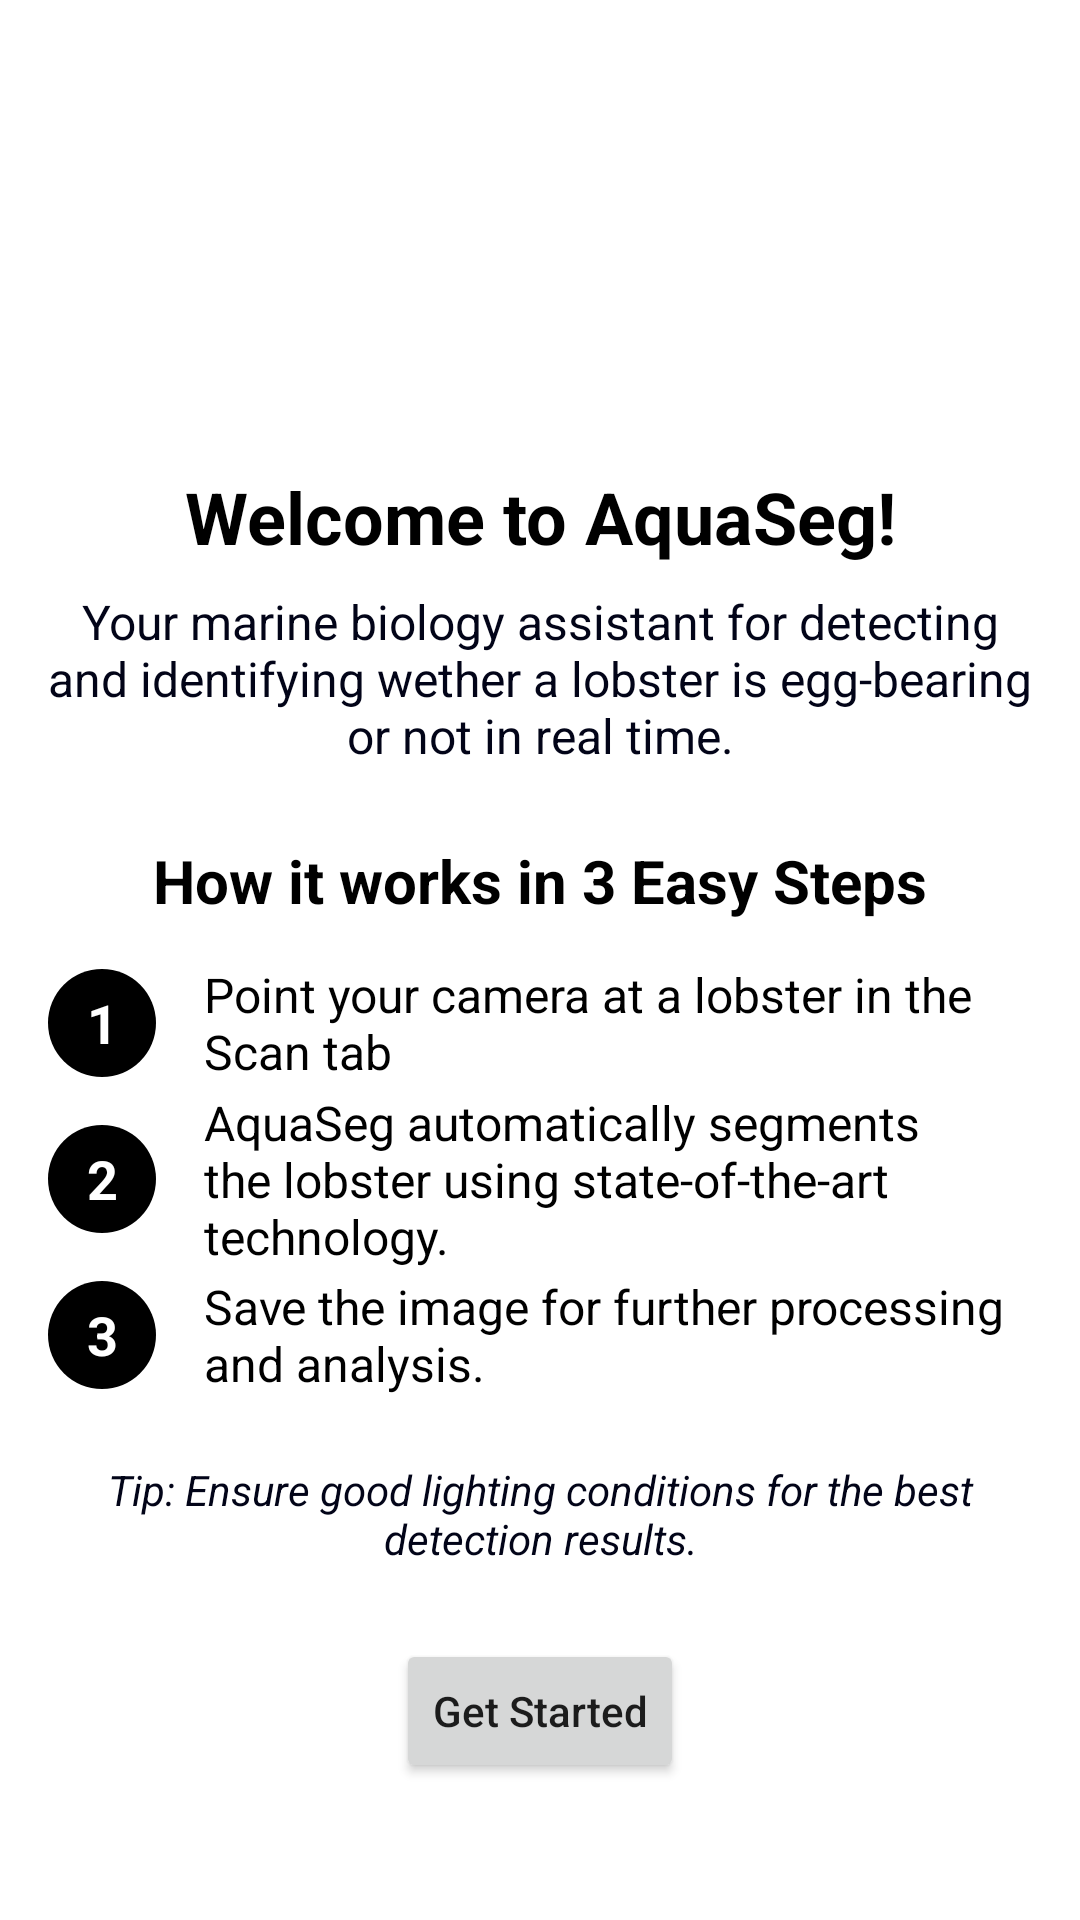

Reconstruct the res/layout file that produces this screen, plus the resources it refers to.
<!-- AndroidManifest.xml: application theme Theme.AquaSegV2 -->
<!-- res/layout/fragment_home.xml -->
<?xml version="1.0" encoding="utf-8"?>
<androidx.constraintlayout.widget.ConstraintLayout
    xmlns:android="http://schemas.android.com/apk/res/android"
    xmlns:app="http://schemas.android.com/apk/res-auto"
    xmlns:tools="http://schemas.android.com/tools"
    android:id="@+id/home_constraint_layout"
    android:layout_width="match_parent"
    android:layout_height="match_parent"
    tools:context=".ui.home.HomeFragment"
    android:padding="16dp">

    
    <ImageView
        android:id="@+id/iv_app_logo"
        android:layout_width="100dp"
        android:layout_height="100dp"
        android:src="@drawable/aquaseg_high_resolution_logo"
        android:layout_marginTop="24dp"
        android:contentDescription="AquaSeg App Logo"
        app:layout_constraintTop_toTopOf="parent"
        app:layout_constraintStart_toStartOf="parent"
        app:layout_constraintEnd_toEndOf="parent" />

    
    <TextView
        android:id="@+id/tv_welcome_header"
        android:layout_width="0dp"
        android:layout_height="wrap_content"
        android:text="Welcome to AquaSeg!"
        android:textAlignment="center"
        android:textSize="24sp"
        android:textStyle="bold"
        android:textColor="@android:color/black"
        android:layout_marginTop="16dp"
        app:layout_constraintTop_toBottomOf="@id/iv_app_logo"
        app:layout_constraintStart_toStartOf="parent"
        app:layout_constraintEnd_toEndOf="parent" />

    
    <TextView
        android:id="@+id/tv_app_description"
        android:layout_width="0dp"
        android:layout_height="wrap_content"
        android:text="Your marine biology assistant for detecting and identifying wether a lobster is egg-bearing or not in real time."
        android:textAlignment="center"
        android:textSize="16sp"
        android:textColor="#020418"
        android:layout_marginTop="8dp"
        app:layout_constraintTop_toBottomOf="@id/tv_welcome_header"
        app:layout_constraintStart_toStartOf="parent"
        app:layout_constraintEnd_toEndOf="parent" />

    
    <TextView
        android:id="@+id/tv_steps_header"
        android:layout_width="0dp"
        android:layout_height="wrap_content"
        android:text="How it works in 3 Easy Steps"
        android:textAlignment="center"
        android:textSize="20sp"
        android:textStyle="bold"
        android:textColor="@android:color/black"
        android:layout_marginTop="24dp"
        app:layout_constraintTop_toBottomOf="@id/tv_app_description"
        app:layout_constraintStart_toStartOf="parent"
        app:layout_constraintEnd_toEndOf="parent" />

    
    <TextView
        android:id="@+id/tv_step_1_number"
        android:layout_width="36dp"
        android:layout_height="36dp"
        android:text="1"
        android:background="@drawable/circle_step"
        android:textAlignment="center"
        android:textSize="18sp"
        android:textStyle="bold"
        android:textColor="@android:color/white"
        android:gravity="center"
        android:layout_marginTop="16dp"
        app:layout_constraintTop_toBottomOf="@id/tv_steps_header"
        app:layout_constraintStart_toStartOf="parent" />

    <TextView
        android:id="@+id/tv_step_1_text"
        android:layout_width="0dp"
        android:layout_height="wrap_content"
        android:text="Point your camera at a lobster in the Scan tab"
        android:textSize="16sp"
        android:textColor="@android:color/black"
        android:layout_marginStart="16dp"
        app:layout_constraintTop_toTopOf="@id/tv_step_1_number"
        app:layout_constraintBottom_toBottomOf="@id/tv_step_1_number"
        app:layout_constraintStart_toEndOf="@id/tv_step_1_number"
        app:layout_constraintEnd_toEndOf="parent" />

    
    <TextView
        android:id="@+id/tv_step_2_number"
        android:layout_width="36dp"
        android:layout_height="36dp"
        android:text="2"
        android:background="@drawable/circle_step"
        android:textAlignment="center"
        android:textSize="18sp"
        android:textStyle="bold"
        android:textColor="@android:color/white"

        android:gravity="center"
        android:layout_marginTop="16dp"
        app:layout_constraintTop_toBottomOf="@id/tv_step_1_number"
        app:layout_constraintStart_toStartOf="parent" />

    <TextView
        android:id="@+id/tv_step_2_text"
        android:layout_width="0dp"
        android:layout_height="wrap_content"
        android:text="AquaSeg automatically segments the lobster using state-of-the-art technology."
        android:textSize="16sp"
        android:textColor="@android:color/black"
        android:layout_marginStart="16dp"
        app:layout_constraintTop_toTopOf="@id/tv_step_2_number"
        app:layout_constraintBottom_toBottomOf="@id/tv_step_2_number"
        app:layout_constraintStart_toEndOf="@id/tv_step_2_number"
        app:layout_constraintEnd_toEndOf="parent" />

    
    <TextView
        android:id="@+id/tv_step_3_number"
        android:layout_width="36dp"
        android:layout_height="36dp"
        android:text="3"
        android:background="@drawable/circle_step"
        android:textAlignment="center"
        android:textSize="18sp"
        android:textStyle="bold"
        android:textColor="@android:color/white"
        android:gravity="center"
        android:layout_marginTop="16dp"
        app:layout_constraintTop_toBottomOf="@id/tv_step_2_number"
        app:layout_constraintStart_toStartOf="parent" />

    <TextView
        android:id="@+id/tv_step_3_text"
        android:layout_width="0dp"
        android:layout_height="wrap_content"
        android:text="Save the image for further processing and analysis."
        android:textSize="16sp"
        android:textColor="@android:color/black"
        android:layout_marginStart="16dp"
        app:layout_constraintTop_toTopOf="@id/tv_step_3_number"
        app:layout_constraintBottom_toBottomOf="@id/tv_step_3_number"
        app:layout_constraintStart_toEndOf="@id/tv_step_3_number"
        app:layout_constraintEnd_toEndOf="parent" />

    
    <TextView
        android:id="@+id/tv_tips_text"
        android:layout_width="0dp"
        android:layout_height="wrap_content"
        android:text="Tip: Ensure good lighting conditions for the best detection results."
        android:textAlignment="center"
        android:textSize="14sp"
        android:textStyle="italic"
        android:textColor="#020418"
        android:layout_marginTop="24dp"
        app:layout_constraintTop_toBottomOf="@id/tv_step_3_number"
        app:layout_constraintStart_toStartOf="parent"
        app:layout_constraintEnd_toEndOf="parent" />

    
    <Button
        android:id="@+id/btn_get_started"
        android:layout_width="wrap_content"
        android:layout_height="wrap_content"
        android:text="Get Started"
        android:textAllCaps="false"
        android:layout_marginTop="24dp"
        app:layout_constraintTop_toBottomOf="@id/tv_tips_text"
        app:layout_constraintStart_toStartOf="parent"
        app:layout_constraintEnd_toEndOf="parent" />

</androidx.constraintlayout.widget.ConstraintLayout>
<!-- resources referenced by this layout -->
<resources>
  <!-- drawable circle_step (drawable) -->
  <?xml version="1.0" encoding="utf-8"?>
  <shape xmlns:android="http://schemas.android.com/apk/res/android"
      android:shape="oval">
      <solid android:color="#000000"/>
      <size android:width="60dp" android:height="60dp"/>
  </shape>
  <style name="Theme.AquaSegV2" parent="Theme.MaterialComponents.DayNight.DarkActionBar">
          
          <item name="colorPrimary">@color/purple_500</item>
          <item name="colorPrimaryVariant">@color/purple_700</item>
          <item name="colorOnPrimary">@color/white</item>
          
          <item name="colorSecondary">@color/teal_200</item>
          <item name="colorSecondaryVariant">@color/teal_700</item>
          <item name="colorOnSecondary">@color/black</item>
          
          <item name="android:statusBarColor">?attr/colorPrimaryVariant</item>
          
      </style>
  <color name="purple_500">#00BCD4</color>
  <color name="purple_700">#0288D1</color>
  <color name="white">#FFFFFFFF</color>
  <color name="teal_200">#3F51B5</color>
  <color name="teal_700">#303F9F</color>
  <color name="black">#FF000000</color>
</resources>
